The GitHub repository torangsitungkir93/Skripsi-CNN-Daun-Kentang contains a labelled image folder "Daun Kentang" with 3 categories: early blight, healthy, late blight. Examples follow, each with its label.

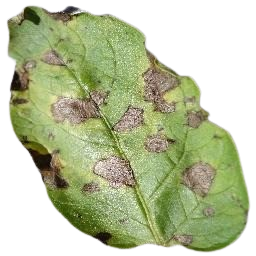
Label: early blight

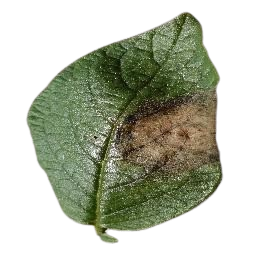
Label: late blight

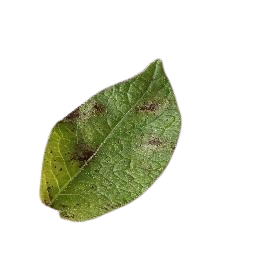
Label: late blight

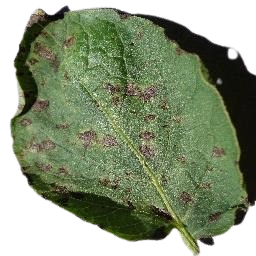
Label: early blight

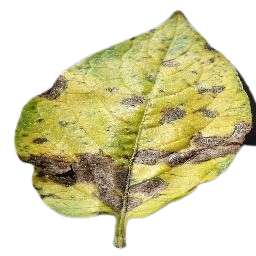
Label: early blight

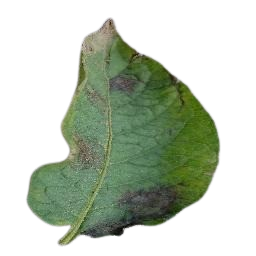
Label: late blight
